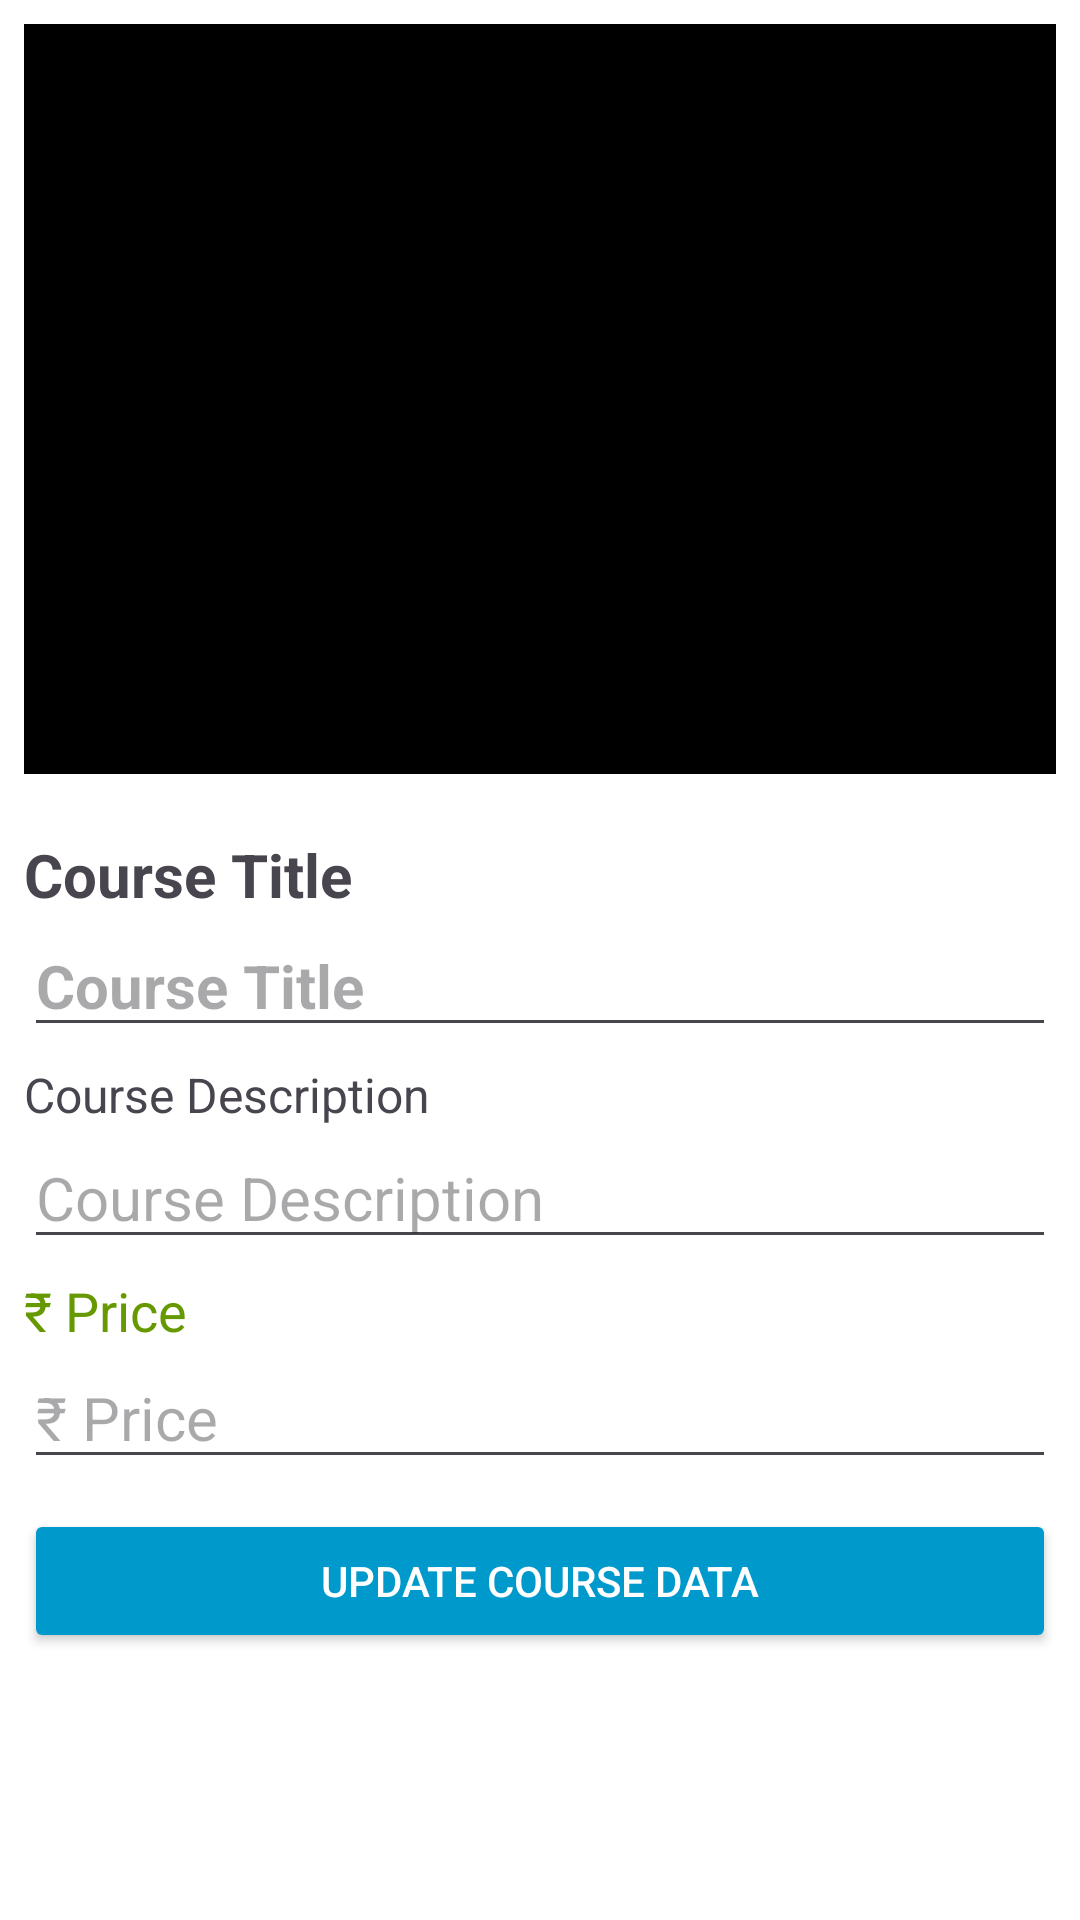

This screen was rendered from an Android layout file. Write that file and the resources it references.
<!-- AndroidManifest.xml: application theme Theme.JavaCP -->
<!-- res/layout/activity_teacher_manage_course.xml -->
<?xml version="1.0" encoding="utf-8"?>
<RelativeLayout xmlns:android="http://schemas.android.com/apk/res/android"
    android:layout_width="match_parent"
    android:layout_height="match_parent"
    android:padding="8dp"
    android:layout_marginTop="20dp"
    android:background="@android:color/white">

    
    <VideoView
        android:id="@+id/videoView"
        android:layout_width="match_parent"
        android:layout_height="250dp"
        android:layout_centerHorizontal="true"
        android:layout_marginBottom="10dp" />

    
    <ImageView
        android:id="@+id/ivThumbnail"
        android:layout_width="match_parent"
        android:layout_height="250dp"
        android:scaleType="centerCrop"
        android:layout_centerHorizontal="true"
        android:background="@android:color/black" />

    

    

    <ImageView
        android:id="@+id/btnPlay"
        android:layout_width="60dp"
        android:layout_height="60dp"
        android:layout_alignStart="@+id/videoView"
        android:layout_alignTop="@+id/videoView"
        android:layout_alignEnd="@+id/videoView"
        android:layout_alignBottom="@+id/videoView"
        android:layout_marginStart="165dp"
        android:layout_marginTop="101dp"
        android:layout_marginEnd="153dp"
        android:layout_marginBottom="89dp"
        android:background="@android:color/transparent"
        android:elevation="5dp"
        android:padding="10dp"
        android:src="@drawable/playbutton" />

    <TextView
        android:id="@+id/tvCourseTitle"
        android:layout_width="match_parent"
        android:layout_height="wrap_content"
        android:text="Course Title"
        android:textSize="20sp"
        android:textStyle="bold"
        android:paddingTop="10dp"
        android:layout_below="@id/videoView"/>
    <EditText
        android:id="@+id/etCourseTitle"
        android:layout_width="match_parent"
        android:layout_height="wrap_content"
        android:hint="Course Title"
        android:textSize="20sp"
        android:textStyle="bold"
        android:layout_below="@id/tvCourseTitle"/>

    
    <TextView
        android:id="@+id/tvCourseDescription"
        android:layout_width="match_parent"
        android:layout_height="wrap_content"
        android:text="Course Description"
        android:textSize="16sp"
        android:paddingTop="5dp"
        android:layout_below="@id/etCourseTitle"/>
    <EditText
        android:id="@+id/etCourseDescription"
        android:layout_width="match_parent"
        android:layout_height="wrap_content"
        android:hint="Course Description"
        android:textSize="20sp"
        android:layout_below="@id/tvCourseDescription"/>

    
    <TextView
        android:id="@+id/tvCoursePrice"
        android:layout_width="match_parent"
        android:layout_height="wrap_content"
        android:text="₹ Price"
        android:textSize="18sp"
        android:textColor="@android:color/holo_green_dark"
        android:paddingTop="5dp"
        android:layout_below="@id/etCourseDescription"/>
    <EditText
        android:id="@+id/etCoursePrice"
        android:layout_width="match_parent"
        android:layout_height="wrap_content"
        android:hint="₹ Price"
        android:textSize="20sp"
        android:inputType="number"
        android:layout_below="@id/tvCoursePrice"/>
    
    <Button
        android:id="@+id/updateCourseData"
        android:layout_width="match_parent"
        android:layout_height="wrap_content"
        android:text="Update Course Data"
        android:layout_marginTop="10dp"
        android:layout_below="@id/etCoursePrice"
        android:backgroundTint="@android:color/holo_blue_dark"
        android:textColor="@android:color/white"/>
</RelativeLayout>
<!-- resources referenced by this layout -->
<resources>
  <style name="Theme.JavaCP" parent="Base.Theme.JavaCP" />
  <style name="Base.Theme.JavaCP" parent="Theme.Material3.DayNight.NoActionBar">
          
  
  
  
          
          <item name="android:statusBarColor">@color/colorToolbar</item>
  
          <item name="colorSurface">@color/white</item>
  
  
      </style>
  <color name="colorToolbar">#0B3D91</color>
  <color name="white">#FFFFFFFF</color>
</resources>
